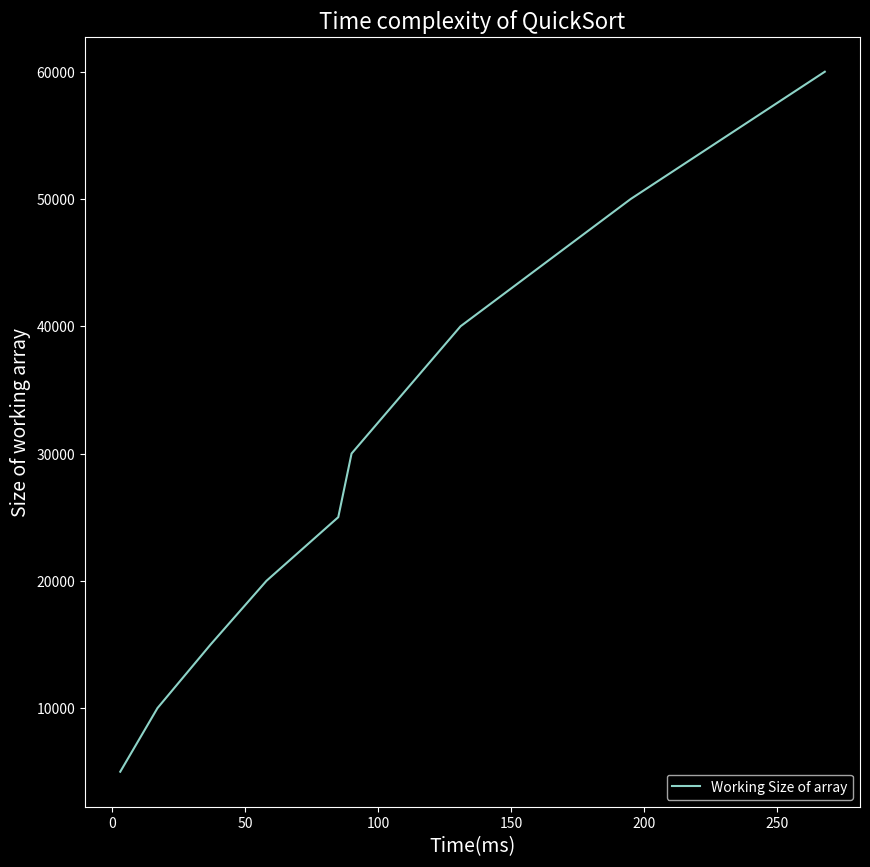

Recreate this plot in Python.
import matplotlib.pyplot as plt
N_array = [5000,10000,15000,20000,25000,30000,40000,50000,60000]
Time_array = [3,17,37,58,85,90,131,195,268]
plt.style.use("dark_background")
plt.figure(figsize=(10,10))
plt.plot(Time_array,N_array,label="Working Size of array")
plt.title("Time complexity of QuickSort",fontsize = 16)
plt.xlabel("Time(ms)",fontsize = 14)
plt.ylabel("Size of working array",fontsize = 14)
plt.legend(loc='lower right')
plt.show()